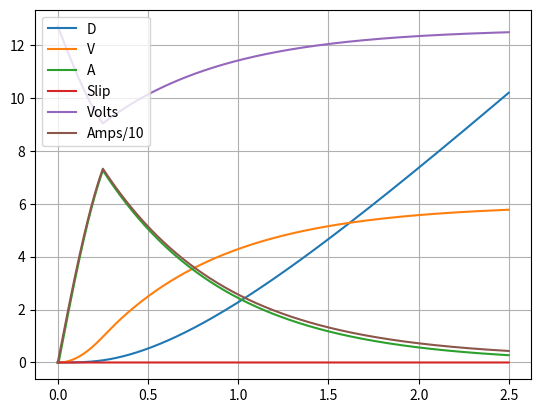

This chart was generated by the following Python code:
# -*- coding: utf-8 -*-
"""
Created on Sat Aug  4 12:33:32 2018

[redacted]
"""

import matplotlib.pyplot as plot
import numpy as np
import scipy.constants as const


class motor:    # NOTE: constructor takes RPM as argument for free speed, stores as rad/s
    def __init__(self, aFreeSpeed_RPM, aStallCurrent_A, aStallTorque_Nm, aSpecVolts = 12.0):
        self.speedFree_rps = aFreeSpeed_RPM * (2 * const.pi) / 60    # motor free speed, rad/s
        self.stallCurrent_A = aStallCurrent_A                       # motor stall current, amps
        self.stallTorque_Nm = aStallTorque_Nm                       # motor stall torque, N*m  
        self.specVoltage = aSpecVolts                              # motor specification voltage
        
        # -----Derived Constants
        self.ratioTI_NmpA = self.stallTorque_Nm / self.stallCurrent_A
        
    def getFreeSpeed_RPM(self):
        return self.speedFree_rps / (2 * const.pi) * 60

    # free speed (RPM), stall current (A), stall torque (N*m), (spec voltage (V))  
motors = {'CIM':     motor(5330,  131, 2.41),
          'MiniCIM': motor(5840,  89,  1.41),
          'BAG':     motor(13180, 53,  0.43),
          '775Pro':  motor(18730, 134, 0.710),
          'NEO':     motor(5778,  1,   2.65)}

def ramp(i, l, m = 1):
    if (i >= l):
        return m
    else:
        return (i / l) * m

class simulationConstants:
    # NOTE: Constructor takes cm as argument for wheel radius, stores as meters
    def __init__(self, aMass_kg, aCfS, aCfK, aRatio, aRadius_cm,\
                 aMotor, aNumMotors, aGrC_Nm, aGeC, aRrC_Npmps,\
                 aBattVolts, aSimTime_s = 1.5, aDT_s = 0.001,\
                 aRbatt_O = 0.013, aRmotor_O = 0.002):
        self.mass_kg = aMass_kg     # robot mass - kg
        self.frictionStatic = aCfS  # static friction coefficient
        self.frictionDynamic = aCfK # dynamic friction coefficient
        
        self.ratio = aRatio                     # gearbox ratio
        self.wheelRadius_m = aRadius_cm / 100   # wheel radius - meters
        
        #print("Class is: ")
        #print(type(aMotor))
        if (type(aMotor) == motor):
            self.motor = aMotor
        else:
            raise ValueError('aMotor must be of class motor')
        self.numMotors = aNumMotors
        
        self.gearboxFriction_Nm = aGrC_Nm   # gearbox resistance constant
                                            # (torque required to overcome gearbox friction) - N*m
        
        self.gearboxEfficiency = aGeC               # gearbox efficiency coefficient (energy loss in gears)
        self.rollingResistance_Npmps = aRrC_Npmps   # rolling resistance constant (losses due to speed) - N/(m/sec)
        
        self.batteryVolts = aBattVolts  # actual battery starting voltage
        self.resBatt_Ohm = aRbatt_O         # battery, breaker, wiring resistance to PDP - Ohms
        self.resMotor_Ohm = aRmotor_O       # motor, breaker, wiring resistance to PDP - Ohms
        
        self.maxSimTime_s = aSimTime_s
        self.simTimeStep_s = aDT_s
        
        # -----Derived Constants-----
        self.torqueOffset_Nm = (self.motor.stallTorque_Nm * self.batteryVolts)/\
                               (self.motor.specVoltage + self.motor.stallCurrent_A * self.resMotor_Ohm +\
                                self.motor.stallCurrent_A * self.numMotors * self.resBatt_Ohm)
                               
#        self.torqueSlope_Nmprps = (self.motor.stallTorque_Nm * self.batteryVolts)/\
#                                  (self.motor.speedFree_rps * (self.motor.specVoltage +\
#                                                               self.motor.stallCurrent_A * self.resMotor_O +\
#                                                               self.motor.stallCurrent_A * self.numMotors * self.resBatt_O))
        self.torqueSlope_Nmprps = self.torqueOffset_Nm / self.motor.speedFree_rps
        
        self.NmPerAmp = self.motor.stallTorque_Nm / self.motor.stallCurrent_A
                                  
        self.weight_N = self.mass_kg * const.g
        
        self.ampsPerNewton = self.wheelRadius_m / (self.numMotors * self.gearboxEfficiency * self.ratio * self.NmPerAmp)
        
class simulationData:
    def __init__(self, aConstants): 
        self.simConsts = aConstants
        
        self.timeStamps_s = np.arange(0.0, self.simConsts.maxSimTime_s, self.simConsts.simTimeStep_s)
        
        self.slip = np.zeros(len(self.timeStamps_s))
        self.motorCurrent = np.zeros(len(self.timeStamps_s))
        self.motorVoltage = np.zeros(len(self.timeStamps_s))
        self.d_m = np.zeros(len(self.timeStamps_s))
        self.v_mps = np.zeros(len(self.timeStamps_s))
        self.a_mps2 = np.zeros(len(self.timeStamps_s))
        
        self.a_mps2[0] = self.accel(0, 0)
    
    def accel(self, iVelo, i):
        motorSpeed_rps = iVelo / self.simConsts.wheelRadius_m * self.simConsts.ratio
        motorTorque_Nm = ramp(i,250) * (self.simConsts.torqueOffset_Nm - self.simConsts.torqueSlope_Nmprps * motorSpeed_rps)
        wheelTorque_Nm = motorTorque_Nm * self.simConsts.ratio * self.simConsts.gearboxEfficiency
        wheelForce_N = wheelTorque_Nm / self.simConsts.wheelRadius_m * self.simConsts.numMotors
        
        if (wheelForce_N > self.simConsts.weight_N * self.simConsts.frictionStatic):
            self.slip[i] = True
        elif (wheelForce_N < self.simConsts.weight_N * self.simConsts.frictionDynamic):
            self.slip[i] = False
            
        if (self.slip[i] == True):
            effectiveForce_N = self.simConsts.weight_N * self.simConsts.frictionDynamic
        else:
            effectiveForce_N = wheelForce_N
            
        self.motorCurrent[i] = effectiveForce_N * self.simConsts.ampsPerNewton
        
        self.motorVoltage[i] = self.simConsts.batteryVolts -\
            self.motorCurrent[i]*(self.simConsts.numMotors * self.simConsts.resBatt_Ohm - self.simConsts.resMotor_Ohm)
        if (effectiveForce_N > self.simConsts.gearboxFriction_Nm):   # units here are confusing, fix this concept later
            effectiveForce_N -= self.simConsts.gearboxFriction_Nm
        else:
            effectiveForce_N = 0.0
            
        return effectiveForce_N / self.simConsts.mass_kg
    
    def heun(self):
        i = 1
        for t in self.timeStamps_s[1:]:
        #while (self.a_mps2[i-1] > 0.01):
            nowVel = self.v_mps[i-1] + self.a_mps2[i-1] * self.simConsts.simTimeStep_s
            nowAcc = self.accel(nowVel, i)
            nowVel = self.v_mps[i-1] + (self.a_mps2[i-1] + nowAcc)/2 * self.simConsts.simTimeStep_s
            self.a_mps2[i] = self.accel(nowVel, i)
            self.v_mps[i] = nowVel
            self.d_m[i] = self.d_m[i-1] + (self.v_mps[i-1] + nowVel)/2 * self.simConsts.simTimeStep_s
            
            i += 1
    
if __name__ == '__main__':
    my_Consts = simulationConstants(60.0,               # robot mass (kg)
                                    1.0,                # static friction coefficient
                                    0.8,                # dynamic friction coefficient
                                    7,               # gearbox ratio
                                    7.62,               # wheel radius (cm)
                                    motors['CIM'],      # gearbox motor
                                    4,                  # number of motors
                                    10.0,               # gearbox resistance constant (N*m)?
                                    0.9,                # gearbox efficiency coefficient
                                    0.001,              # rolling resistance constant (N/(m/s))
                                    12.7,               # battery starting volatge (V)
                                    2.5)                # maximum simulation time (s)
                                    #0.001)              # simulation timestep (s)
                                                        # battery circut resistance (ohms)
                                                        # motor circut resistance (ohms)                                                        
    simData = simulationData(my_Consts)
    
    simData.heun()
    
    plot.figure(1)
    plot.cla()
    plot.grid()
    plot.plot(simData.timeStamps_s, simData.d_m,
              simData.timeStamps_s, simData.v_mps,
              simData.timeStamps_s, simData.a_mps2,
              simData.timeStamps_s, simData.slip,
              simData.timeStamps_s, simData.motorVoltage,
              simData.timeStamps_s, simData.motorCurrent/10)
    plot.legend(['D','V','A','Slip','Volts','Amps/10'])
    